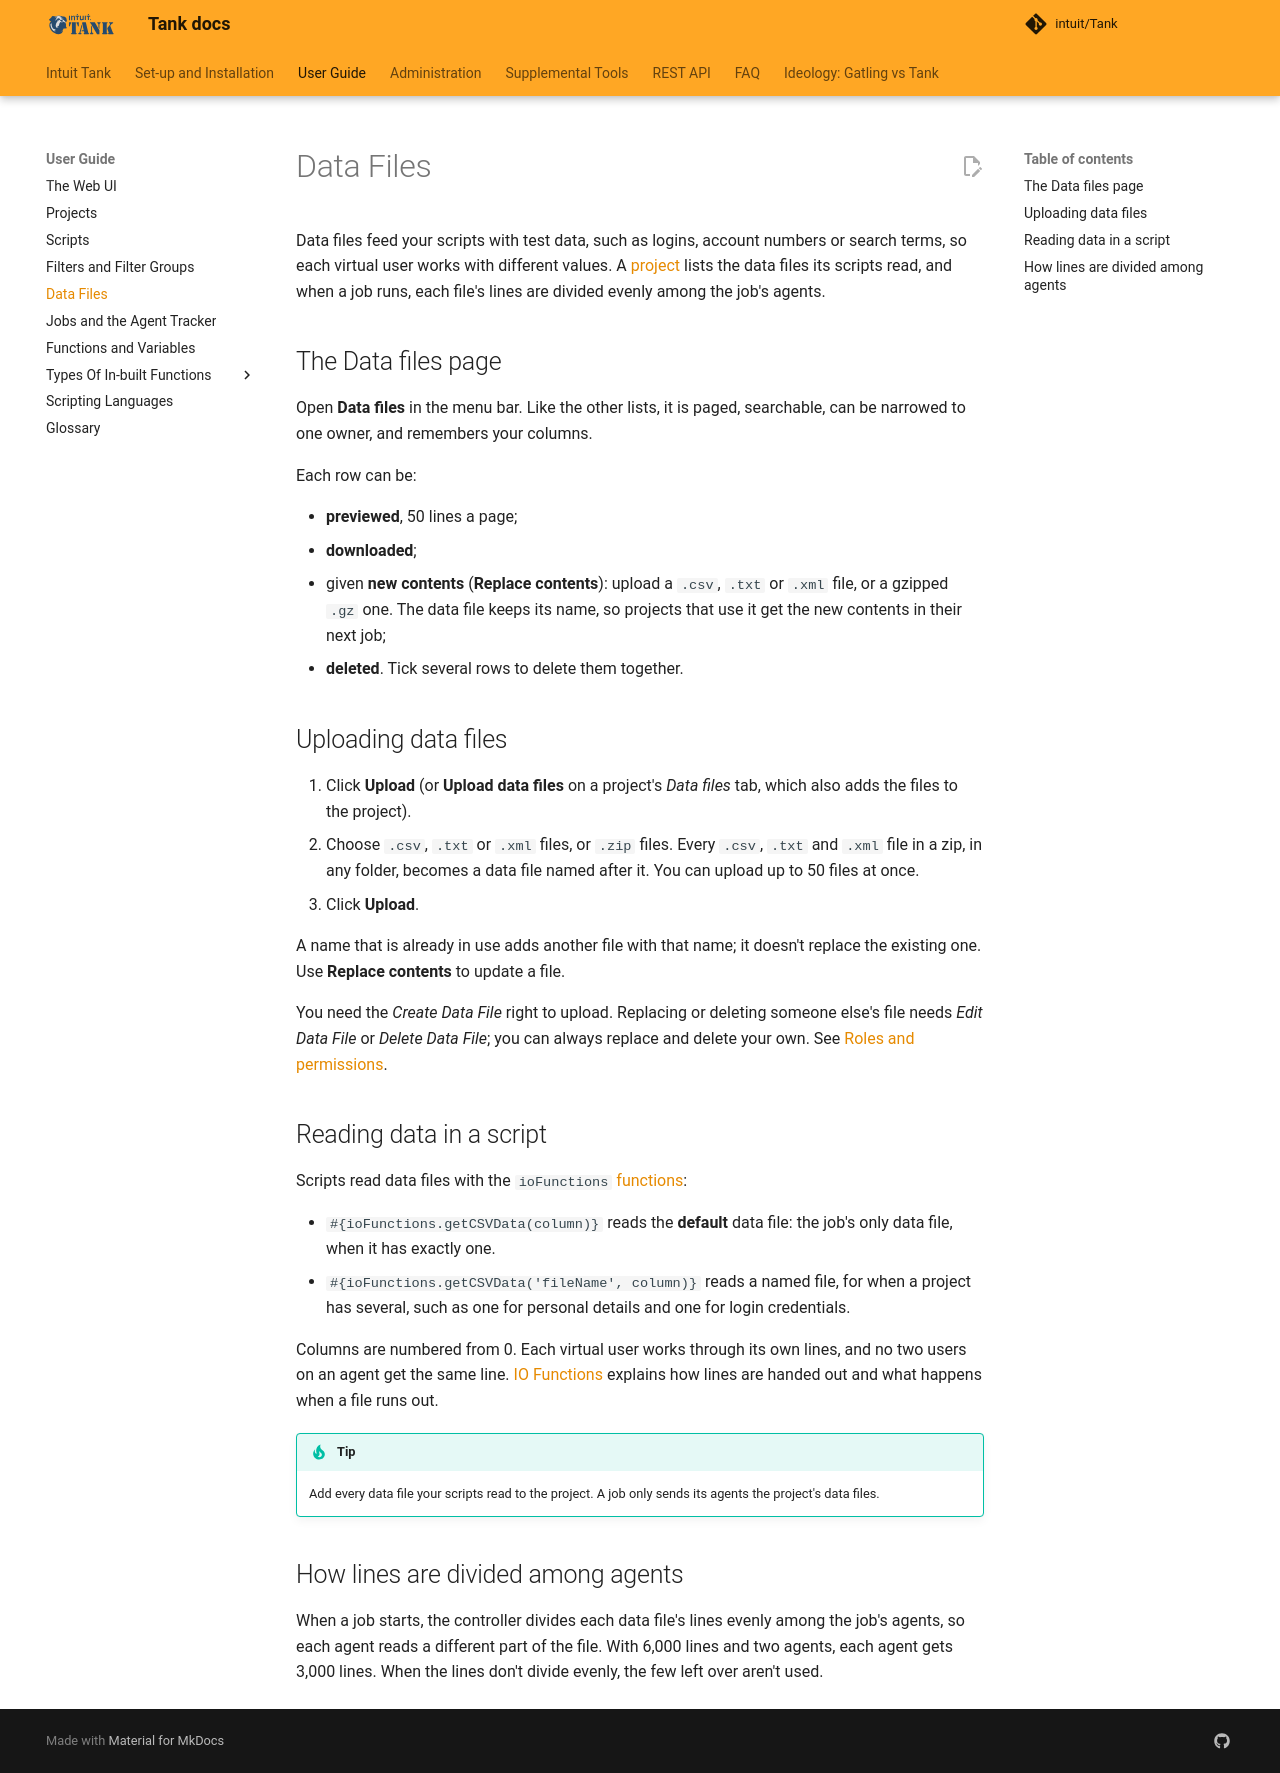

repository: intuit/Tank · page: key-concepts/datafiles/index.html · generator: mkdocs

# Data Files

Data files feed your scripts with test data, such as logins, account numbers or search terms, so each virtual user works with different values. A [project](projects.md#data-files) lists the data files its scripts read, and when a job runs, each file's lines are divided evenly among the job's agents.

## The Data files page

Open **Data files** in the menu bar. Like the other lists, it is paged, searchable, can be narrowed to one owner, and remembers your columns.

Each row can be:

- **previewed**, 50 lines a page;
- **downloaded**;
- given **new contents** (**Replace contents**): upload a `.csv`, `.txt` or `.xml` file, or a gzipped `.gz` one. The data file keeps its name, so projects that use it get the new contents in their next job;
- **deleted**. Tick several rows to delete them together.

## Uploading data files

1. Click **Upload** (or **Upload data files** on a project's *Data files* tab, which also adds the files to the project).
2. Choose `.csv`, `.txt` or `.xml` files, or `.zip` files. Every `.csv`, `.txt` and `.xml` file in a zip, in any folder, becomes a data file named after it. You can upload up to 50 files at once.
3. Click **Upload**.

A name that is already in use adds another file with that name; it doesn't replace the existing one. Use **Replace contents** to update a file.

You need the *Create Data File* right to upload. Replacing or deleting someone else's file needs *Edit Data File* or *Delete Data File*; you can always replace and delete your own. See [Roles and permissions](../roles.md).

## Reading data in a script

Scripts read data files with the `ioFunctions` [functions](io-functions.md):

- `#{ioFunctions.getCSVData(column)}` reads the **default** data file: the job's only data file, when it has exactly one.
- `#{ioFunctions.getCSVData('fileName', column)}` reads a named file, for when a project has several, such as one for personal details and one for login credentials.

Columns are numbered from 0. Each virtual user works through its own lines, and no two users on an agent get the same line. [IO Functions](io-functions.md#how-csv-lines-are-read) explains how lines are handed out and what happens when a file runs out.

!!! tip
    Add every data file your scripts read to the project. A job only sends its agents the project's data files.

## How lines are divided among agents

When a job starts, the controller divides each data file's lines evenly among the job's agents, so each agent reads a different part of the file. With 6,000 lines and two agents, each agent gets 3,000 lines. When the lines don't divide evenly, the few left over aren't used.
